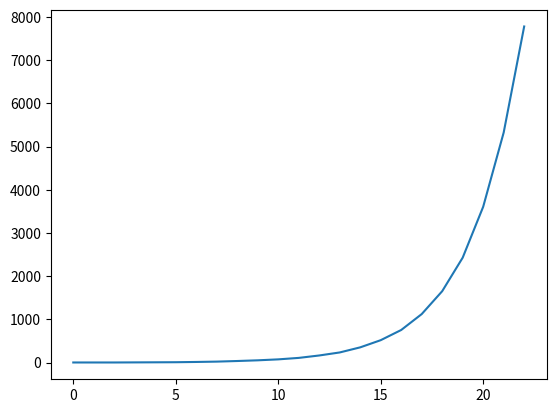

Here is the Python script that generated this plot:
import random
import time
from matplotlib import pyplot

STARTING_POP = 2
GOAL_POP = 10000
LIFE_EXPECTANCY = 10
BREEDING_YEARS = [2, 8]


def generate_name(length = 4):
    vowels = "aeiouy"
    consonants = "bcdfghjklmnpqrstvwxz"

    name = ""
    for i in range(length):
        if i % 2:
            name += random.choice(vowels)
        else:
            name += random.choice(consonants)
    return name




class Jackalope:

    def __init__(self, name, gender):
        self.name = name
        self.age = 0
        self.gender = gender
        self.is_pregnant = False

    def __str__(self):
        return f"({self.gender[0]}){self.name} {self.age} {self.is_pregnant}"

    def birthday(self):
        self.age += 1

    def is_dead(self):
        return self.age > LIFE_EXPECTANCY

    def mate(self):
        if self.gender == "female":
            if BREEDING_YEARS[0] <= self.age <= BREEDING_YEARS[1]:
                self.is_pregnant = True


def age_jackalopes(jackalopes):
    for jackalope in jackalopes:
        jackalope.birthday()

    return jackalopes

def remove_jackalopes(jackalopes):
    for jackalope in jackalopes:
        if jackalope.is_dead():
            jackalopes.remove(jackalope)

    return jackalopes

def mate(jackalopes):
    for i in range(len(jackalopes)-1 ):
        this_joey = jackalopes[i]
        next_joey = jackalopes[i + 1]

        if this_joey.gender != next_joey.gender:
            if not this_joey.is_pregnant and not next_joey.is_pregnant:
                this_joey.mate()
                next_joey.mate()
    return jackalopes


def gestate(jackalopes):
    for jackalope in jackalopes:
        if jackalope.is_pregnant:
            jackalope.is_pregnant = False
            jackalopes.append(Jackalope(generate_name(), random.choice(["male", "female"])))
            jackalopes.append(Jackalope(generate_name(), random.choice(["male", "female"])))

    return jackalopes


def main():
    

    jackalopes = []
    for i in range(STARTING_POP):
        name = generate_name()
        if i % 2:
            jackalopes.append(Jackalope(name, "female"))
        else:
            jackalopes.append(Jackalope(name, "male"))
    years = []
    pop_over_time = []
    year = 0
    population = len(jackalopes)
    while population < GOAL_POP:
        years.append(year)
        pop_over_time.append(population)
        # time.sleep(.5)
        year += 1

        # If jackalope is pregnant, have a baby... or two
        jackalopes = gestate(jackalopes)

        # Ages all jackalopes by 1 year
        jackalopes = age_jackalopes(jackalopes)
        
        # Removes any jacklopes that are over 10 years old
        jackalopes = remove_jackalopes(jackalopes)

        # Determine if jackalopes should mate
        jackalopes = mate(jackalopes)

        random.shuffle(jackalopes)

        # time.sleep(1)
        # for jackalope in jackalopes:
        #     print(jackalope)

        population = len(jackalopes)
        if population < 2:
            print("All jackalopes died :(")
            break


    print(year, population)
    pyplot.plot(years, pop_over_time)
    pyplot.show()


main()